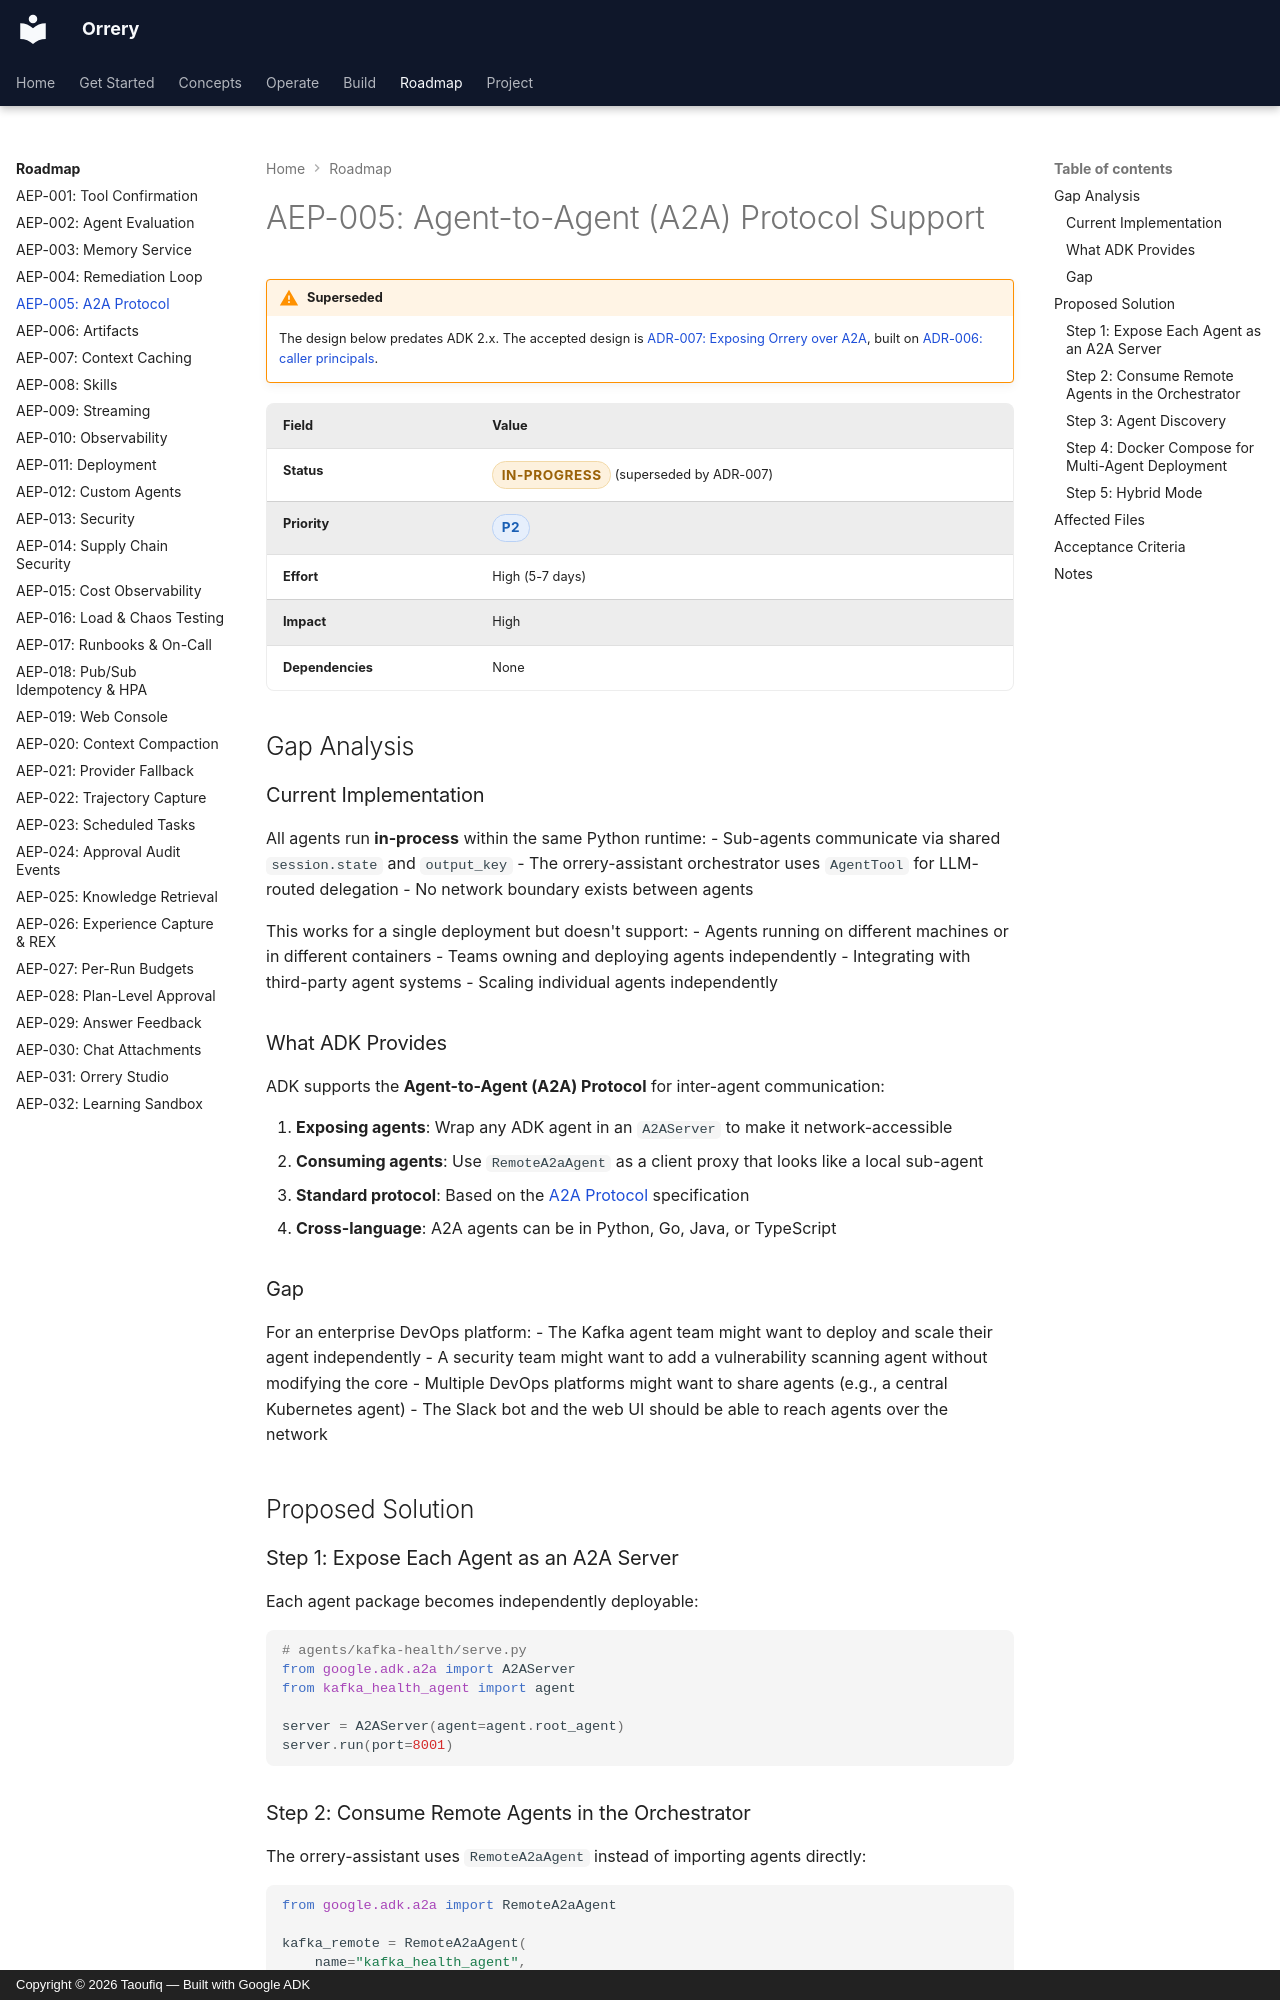

repository: BAHALLA/orrery · page: enhancements/aep-005-a2a-protocol/index.html · generator: mkdocs · copyright: Copyright © 2026 Taoufiq — Built with Google ADK

# AEP-005: Agent-to-Agent (A2A) Protocol Support

!!! warning "Superseded"
    The design below predates ADK 2.x. The accepted design is
    [ADR-007: Exposing Orrery over A2A](../adr/007-a2a-exposition.md), built on
    [ADR-006: caller principals](../adr/006-caller-principals.md).

| Field | Value |
|-------|-------|
| **Status** | <span class="badge badge--amber">in-progress</span> (superseded by ADR-007) |
| **Priority** | <span class="badge badge--blue">P2</span> |
| **Effort** | High (5-7 days) |
| **Impact** | High |
| **Dependencies** | None |

## Gap Analysis

### Current Implementation
All agents run **in-process** within the same Python runtime:
- Sub-agents communicate via shared `session.state` and `output_key`
- The orrery-assistant orchestrator uses `AgentTool` for LLM-routed delegation
- No network boundary exists between agents

This works for a single deployment but doesn't support:
- Agents running on different machines or in different containers
- Teams owning and deploying agents independently
- Integrating with third-party agent systems
- Scaling individual agents independently

### What ADK Provides
ADK supports the **Agent-to-Agent (A2A) Protocol** for inter-agent communication:

1. **Exposing agents**: Wrap any ADK agent in an `A2AServer` to make it network-accessible
2. **Consuming agents**: Use `RemoteA2aAgent` as a client proxy that looks like a local sub-agent
3. **Standard protocol**: Based on the [A2A Protocol](https://a2a-protocol.org) specification
4. **Cross-language**: A2A agents can be in Python, Go, Java, or TypeScript

### Gap
For an enterprise DevOps platform:
- The Kafka agent team might want to deploy and scale their agent independently
- A security team might want to add a vulnerability scanning agent without modifying the core
- Multiple DevOps platforms might want to share agents (e.g., a central Kubernetes agent)
- The Slack bot and the web UI should be able to reach agents over the network

## Proposed Solution

### Step 1: Expose Each Agent as an A2A Server

Each agent package becomes independently deployable:

```python
# agents/kafka-health/serve.py
from google.adk.a2a import A2AServer
from kafka_health_agent import agent

server = A2AServer(agent=agent.root_agent)
server.run(port=8001)
```
